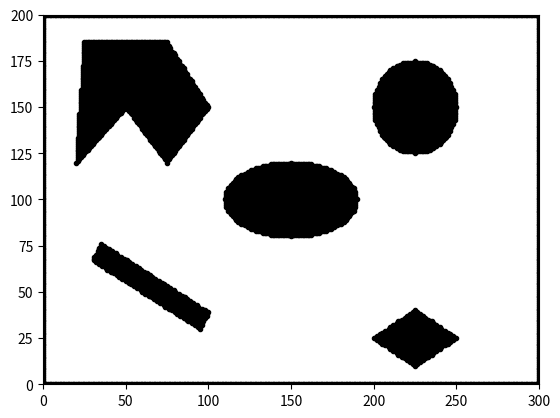

Python code for this plot:
import matplotlib.pyplot as plt
import numpy as np

plot_x = []
plot_y =[]
obs_map = np.zeros((300,200))
for x in range (0,300):    
    for y in range(0,200):
        #l1= 13*x - y - 140
        #l2= y - 185
        #l3= 7*x + 5*y - 1450
        #l4= 6*x - 5*y + 150
        #l5= 6*x + 5*y - 1050
        #l6= x - y +100
        l1= 13*x - y - 140
        l2= 7*x +5*y - 1110
        l3= x - y + 100
        l4 = 7*x - 5*y + 400
        l5 = 7*x + 5*y - 1450
        l6 = 6*x - 5*y + 150
        l7 = 6*x + 5*y - 1050
        l8 = y-185
        l9 = x -25
        l10 = x - 75
        l11 = y -150

        c = (x - 225)**2 + (y - 150)**2 - (25)**2
        e = 400*((x - 150)**2) + 1600*(y - 100)**2 - 640000
        
        rh1 = 3*x - 5*y -475
        rh2 = 3*x + 5*y -875
        rh3 = 3*x -5*y -625
        rh4 = 3*x + 5*y -725

        #rec1 = 8.66*x - 5*y +77.267
        rec1 = 1.732*x -y + 15.46
        #rec2 = x +2*y -177.37
        rec2 = 0.57*x + y - 96.13
        #rec3 = 8.66*x - 5*y -672.7
        rec3 = 1.732*x -y - 134.54
        rec4 = 0.57*x + y -84.15

        if (l1 >=0 and l2<=0 and l3<=0) or (l4>=0 and l5<=0 and l6<=0 and l7>=0) or (l8<=0 and l9>=0 and l10<=0 and l11>=0) or c<=0 or e<=0 or (rh1>=0 and rh2<=0 and rh3<=0 and rh4>=0) or (rec1>=0 and rec2<=0 and rec3<=0 and rec4>=0):
        #if (l1 >=0 and l2<=0 and l3<=0 and l4<=0 and l5>=0 and l6<=0):
            # print("x:", x)=
            # print("y:", y)
            obs_map[x][y] = 1
            plot_x.append(x)
            plot_y.append(y) 

for i in range(300):
        plot_x.append(i)
        plot_y.append(0)
        obs_map[i][0] = 1
for i in range(300):
        plot_x.append(i)
        plot_y.append(200)
        obs_map[i][199] = 1
for i in range(200):
        plot_x.append(0)
        plot_y.append(i)
        obs_map[0][i] = 1
for i in range(200):
        plot_x.append(300)
        plot_y.append(i)
        obs_map[299][i] = 1

plt.plot(plot_x,plot_y,".k")
plt.ylim((0,200))
plt.xlim((0,300))
plt.show()
